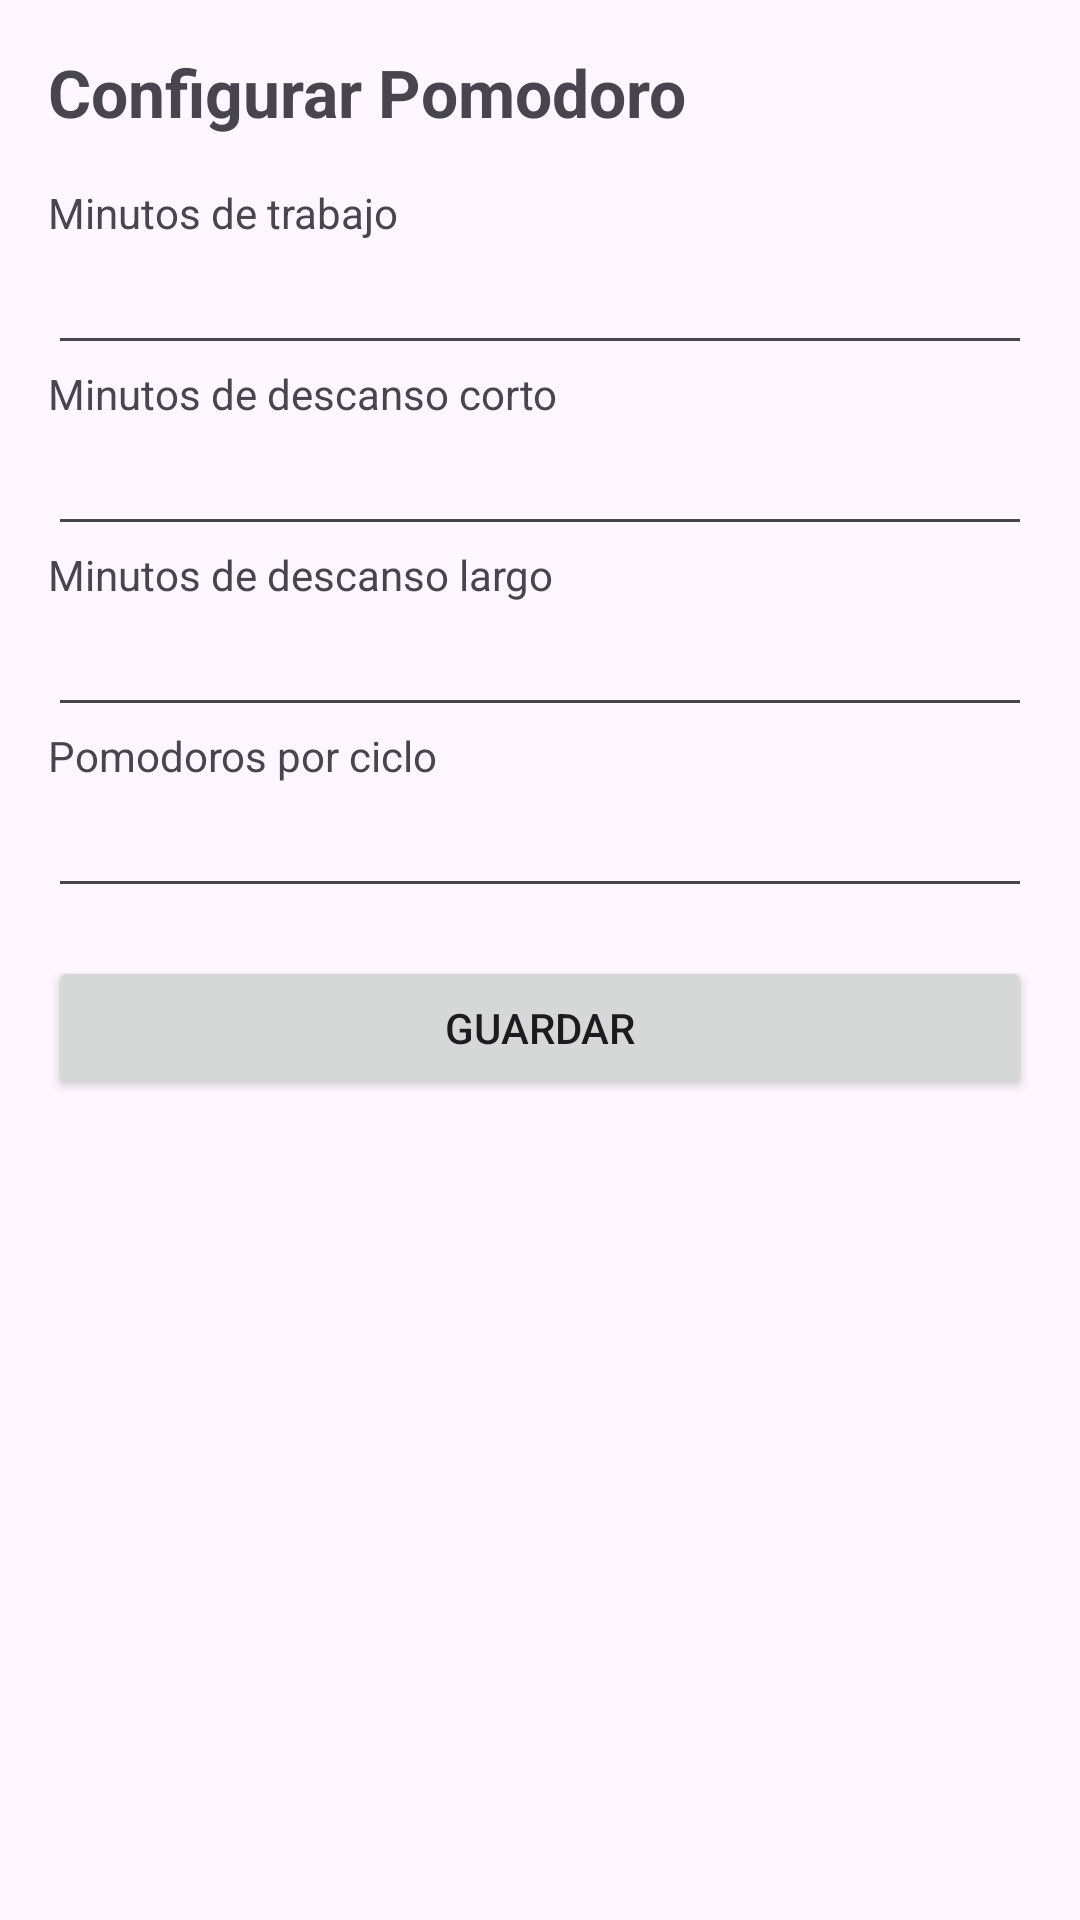

This screen was rendered from an Android layout file. Write that file and the resources it references.
<!-- AndroidManifest.xml: application theme Theme.TecnicaPomodoro -->
<!-- res/layout/activity_configuracion.xml -->
<?xml version="1.0" encoding="utf-8"?>
<LinearLayout xmlns:android="http://schemas.android.com/apk/res/android"
    android:id="@+id/raiz"
    android:layout_width="match_parent"
    android:layout_height="match_parent"
    android:orientation="vertical"
    android:padding="16dp">

    <TextView
        android:layout_width="wrap_content"
        android:layout_height="wrap_content"
        android:layout_marginBottom="16dp"
        android:text="Configurar Pomodoro"
        android:textSize="22sp"
        android:textStyle="bold" />

    <TextView
        android:layout_width="wrap_content"
        android:layout_height="wrap_content"
        android:text="Minutos de trabajo" />

    <EditText
        android:id="@+id/etMinTrabajo"
        android:layout_width="match_parent"
        android:layout_height="wrap_content"
        android:inputType="number" />

    <TextView
        android:layout_width="wrap_content"
        android:layout_height="wrap_content"
        android:text="Minutos de descanso corto" />

    <EditText
        android:id="@+id/etMinCorto"
        android:layout_width="match_parent"
        android:layout_height="wrap_content"
        android:inputType="number" />

    <TextView
        android:layout_width="wrap_content"
        android:layout_height="wrap_content"
        android:text="Minutos de descanso largo" />

    <EditText
        android:id="@+id/etMinLargo"
        android:layout_width="match_parent"
        android:layout_height="wrap_content"
        android:inputType="number" />

    <TextView
        android:layout_width="wrap_content"
        android:layout_height="wrap_content"
        android:text="Pomodoros por ciclo" />

    <EditText
        android:id="@+id/etPorCiclo"
        android:layout_width="match_parent"
        android:layout_height="wrap_content"
        android:inputType="number" />

    <Button
        android:id="@+id/btnGuardarConfig"
        android:layout_width="match_parent"
        android:layout_height="wrap_content"
        android:layout_marginTop="16dp"
        android:text="Guardar" />
</LinearLayout>
<!-- resources referenced by this layout -->
<resources>
  <style name="Theme.TecnicaPomodoro" parent="Base.Theme.TecnicaPomodoro" />
  <style name="Base.Theme.TecnicaPomodoro" parent="Theme.Material3.DayNight">
          
          
      </style>
</resources>
